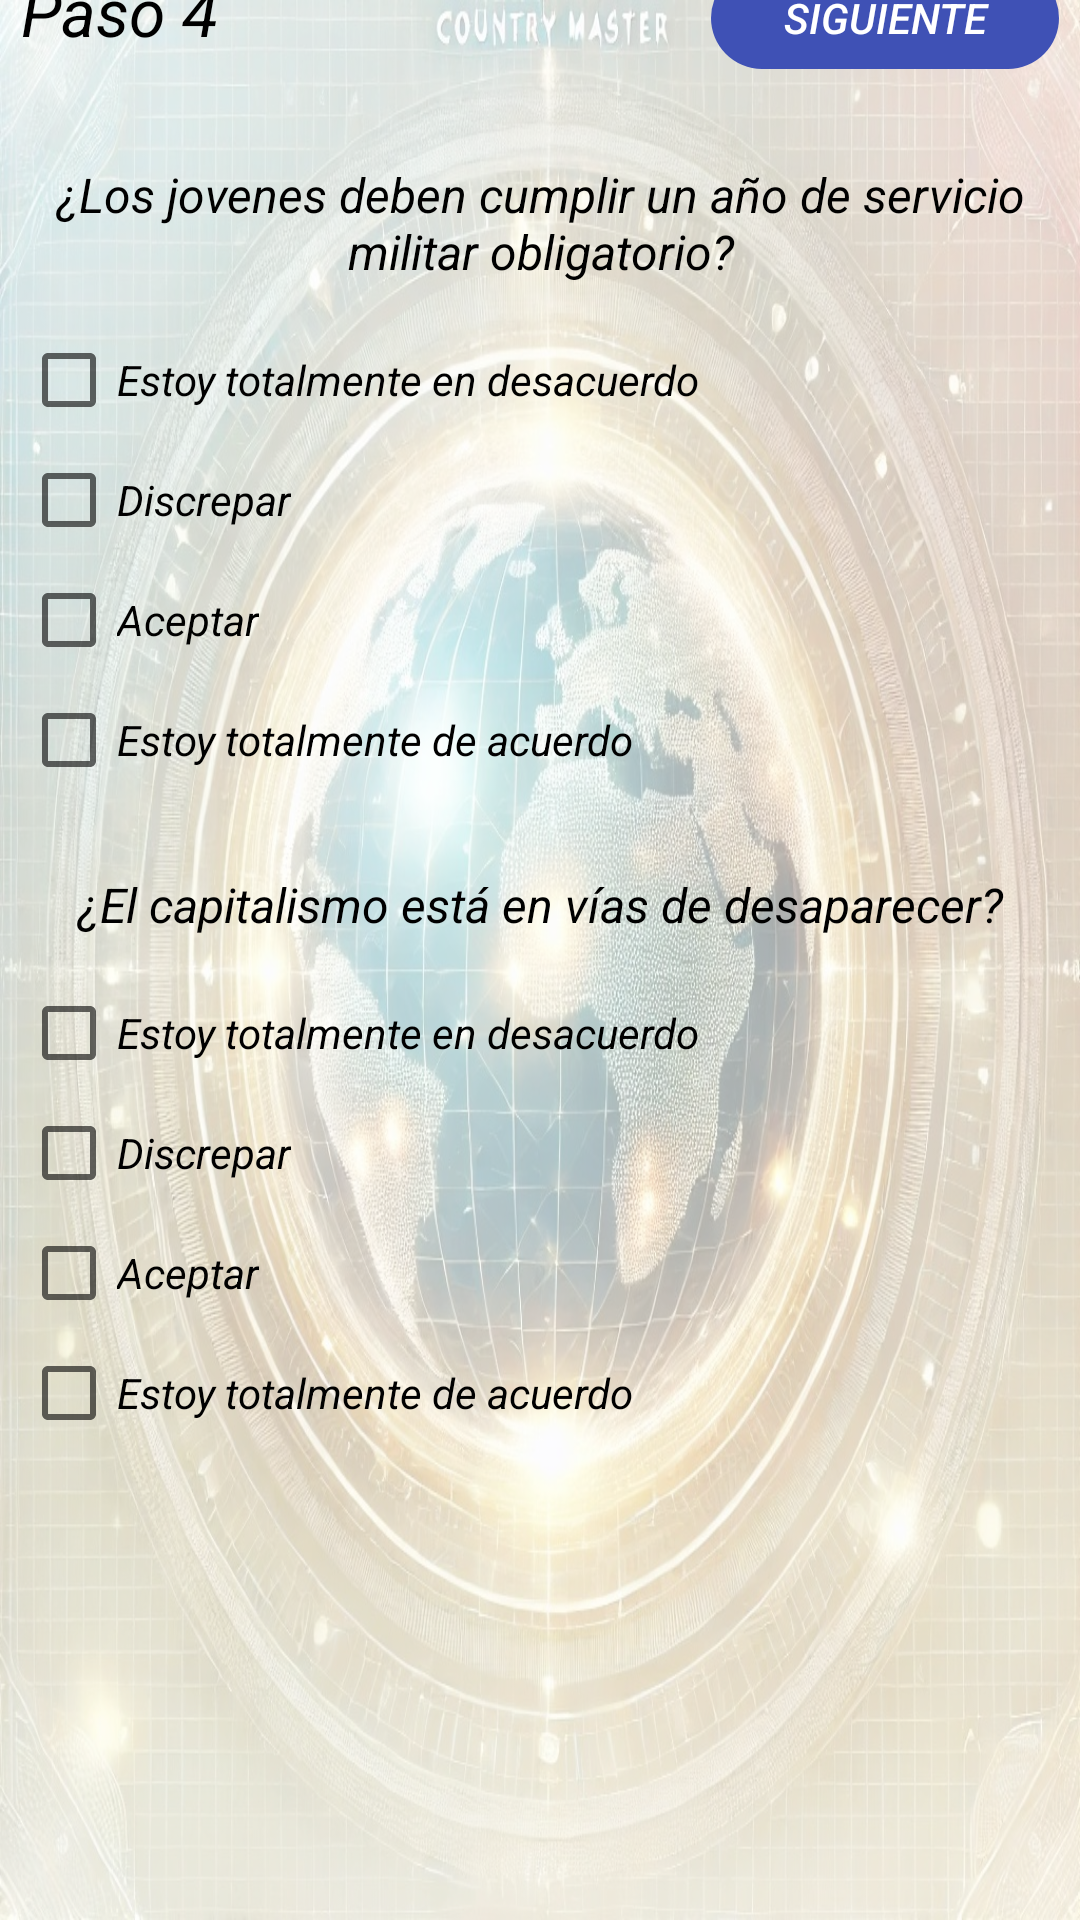

Android layout source for this screen:
<!-- AndroidManifest.xml: application theme Theme.CountryMaster -->
<!-- res/layout/activity_encuesta3.xml -->
<?xml version="1.0" encoding="utf-8"?>
<androidx.constraintlayout.widget.ConstraintLayout xmlns:android="http://schemas.android.com/apk/res/android"
    xmlns:app="http://schemas.android.com/apk/res-auto"
    xmlns:tools="http://schemas.android.com/tools"
    android:id="@+id/main"
    android:layout_width="match_parent"
    android:layout_height="match_parent"
    tools:context=".Encuesta_3"
    android:background="@drawable/master">

    <View
        android:id="@+id/whiteRectangle"
        android:layout_width="378dp"
        android:layout_height="695dp"
        android:background="#90FFFFFF"
        app:layout_constraintBottom_toBottomOf="parent"
        app:layout_constraintEnd_toEndOf="parent"
        app:layout_constraintStart_toStartOf="parent"
        app:layout_constraintTop_toTopOf="parent" />

    <TextView
        android:id="@+id/stepTextView"
        android:layout_width="wrap_content"
        android:layout_height="wrap_content"
        android:layout_marginStart="16dp"
        android:layout_marginTop="16dp"
        android:text="Paso 4"
        android:textColor="@android:color/black"
        android:textSize="22sp"
        android:textStyle="italic"
        app:layout_constraintStart_toStartOf="@+id/whiteRectangle"
        app:layout_constraintTop_toTopOf="@+id/whiteRectangle" />

    <TextView
        android:id="@+id/descriptionTextView"
        android:layout_width="0dp"
        android:layout_height="wrap_content"
        android:layout_marginTop="36dp"
        android:layout_marginEnd="16dp"
        android:text="¿Los jovenes deben cumplir un año de servicio militar obligatorio?"
        android:textColor="@android:color/black"
        android:textSize="16sp"
        android:textStyle="italic"
        android:gravity="center"
        app:layout_constraintEnd_toEndOf="@+id/whiteRectangle"
        app:layout_constraintHorizontal_bias="0.0"
        app:layout_constraintStart_toStartOf="@+id/stepTextView"
        app:layout_constraintTop_toBottomOf="@+id/stepTextView" />

    <CheckBox
        android:id="@+id/checkBox1"
        android:layout_width="wrap_content"
        android:layout_height="wrap_content"
        android:text="Estoy totalmente en desacuerdo"
        android:textStyle="italic"
        app:layout_constraintStart_toStartOf="@+id/descriptionTextView"
        app:layout_constraintTop_toBottomOf="@+id/descriptionTextView"
        android:layout_marginTop="16dp"/>

    <CheckBox
        android:id="@+id/checkBox2"
        android:layout_width="wrap_content"
        android:layout_height="wrap_content"
        android:text="Discrepar"
        android:textStyle="italic"
        app:layout_constraintStart_toStartOf="@+id/checkBox1"
        app:layout_constraintTop_toBottomOf="@+id/checkBox1"
        android:layout_marginTop="8dp"/>

    <CheckBox
        android:id="@+id/checkBox3"
        android:layout_width="wrap_content"
        android:layout_height="wrap_content"
        android:text="Aceptar"
        android:textStyle="italic"
        app:layout_constraintStart_toStartOf="@+id/checkBox2"
        app:layout_constraintTop_toBottomOf="@+id/checkBox2"
        android:layout_marginTop="8dp"/>

    <CheckBox
        android:id="@+id/checkBox4"
        android:layout_width="wrap_content"
        android:layout_height="wrap_content"
        android:text="Estoy totalmente de acuerdo"
        android:textStyle="italic"
        app:layout_constraintStart_toStartOf="@+id/checkBox3"
        app:layout_constraintTop_toBottomOf="@+id/checkBox3"
        android:layout_marginTop="8dp"/>

    <TextView
        android:id="@+id/descriptionTextView2"
        android:layout_width="0dp"
        android:layout_height="wrap_content"
        android:layout_marginTop="28dp"
        android:layout_marginEnd="16dp"
        android:text="¿El capitalismo está en vías de desaparecer?"
        android:textColor="@android:color/black"
        android:textSize="16sp"
        android:textStyle="italic"
        android:gravity="center"
        app:layout_constraintEnd_toEndOf="@+id/whiteRectangle"
        app:layout_constraintHorizontal_bias="0.0"
        app:layout_constraintStart_toStartOf="@+id/checkBox1"
        app:layout_constraintTop_toBottomOf="@+id/checkBox4" />

    <CheckBox
        android:id="@+id/checkBox5"
        android:layout_width="wrap_content"
        android:layout_height="wrap_content"
        android:text="Estoy totalmente en desacuerdo"
        android:textStyle="italic"
        app:layout_constraintStart_toStartOf="@+id/descriptionTextView2"
        app:layout_constraintTop_toBottomOf="@+id/descriptionTextView2"
        android:layout_marginTop="16dp"/>

    <CheckBox
        android:id="@+id/checkBox6"
        android:layout_width="wrap_content"
        android:layout_height="wrap_content"
        android:text="Discrepar"
        android:textStyle="italic"
        app:layout_constraintStart_toStartOf="@+id/checkBox5"
        app:layout_constraintTop_toBottomOf="@+id/checkBox5"
        android:layout_marginTop="8dp"/>

    <CheckBox
        android:id="@+id/checkBox7"
        android:layout_width="wrap_content"
        android:layout_height="wrap_content"
        android:text="Aceptar"
        android:textStyle="italic"
        app:layout_constraintStart_toStartOf="@+id/checkBox6"
        app:layout_constraintTop_toBottomOf="@+id/checkBox6"
        android:layout_marginTop="8dp"/>

    <CheckBox
        android:id="@+id/checkBox8"
        android:layout_width="wrap_content"
        android:layout_height="wrap_content"
        android:text="Estoy totalmente de acuerdo"
        android:textStyle="italic"
        app:layout_constraintStart_toStartOf="@+id/checkBox7"
        app:layout_constraintTop_toBottomOf="@+id/checkBox7"
        android:layout_marginTop="8dp"/>

    <Button
        android:id="@+id/nextButton"
        android:layout_width="116dp"
        android:layout_height="34dp"
        android:layout_marginTop="16dp"
        android:layout_marginEnd="16dp"
        android:background="@drawable/rounded_button"
        android:backgroundTint="#3F51B5"
        android:text="Siguiente"
        android:textColor="@android:color/white"
        android:textStyle="italic"
        app:layout_constraintEnd_toEndOf="@+id/whiteRectangle"
        app:layout_constraintTop_toTopOf="@+id/whiteRectangle" />

</androidx.constraintlayout.widget.ConstraintLayout>
<!-- resources referenced by this layout -->
<resources>
  <!-- drawable master: jpeg bitmap (drawable, 355771 bytes) -->
  <!-- drawable rounded_button (drawable) -->
  <?xml version="1.0" encoding="utf-8"?>
  <shape xmlns:android="http://schemas.android.com/apk/res/android"
      android:shape="rectangle"
      android:variablePadding="true">
      <corners android:radius="20dp"/>
  </shape>
  <style name="Theme.CountryMaster" parent="Theme.AppCompat.Light.DarkActionBar">
          
          <item name="colorPrimary">@color/purple_500</item>
          <item name="colorPrimaryDark">@color/purple_700</item>
          <item name="colorAccent">@color/teal_200</item>
      </style>
  <color name="purple_500">#FF6200EE</color>
  <color name="purple_700">#FF3700B3</color>
  <color name="teal_200">#FF03DAC5</color>
</resources>
